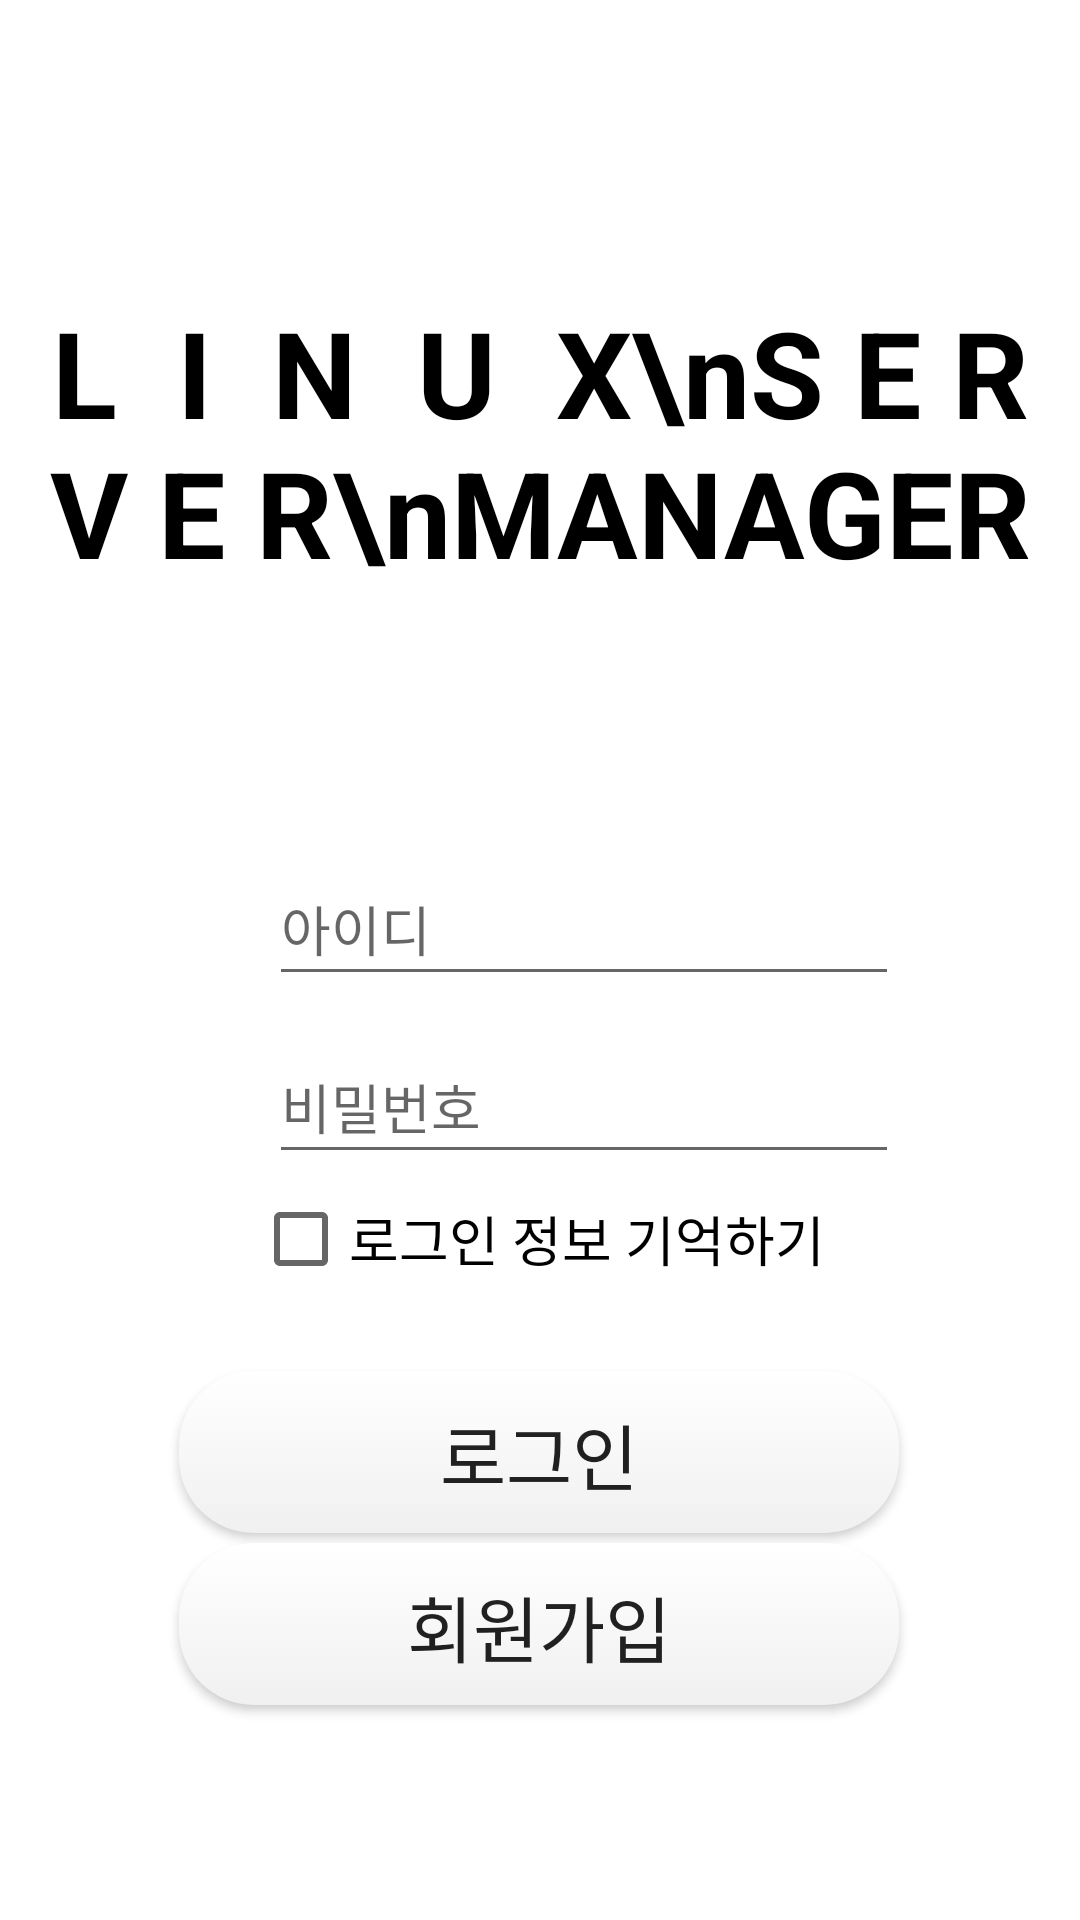

The Android layout XML behind this screen, and the referenced resources:
<!-- AndroidManifest.xml: application theme Theme.KotlinServer -->
<!-- res/layout/login_activity.xml -->
<?xml version="1.0" encoding="utf-8"?>
<layout xmlns:android="http://schemas.android.com/apk/res/android"
    xmlns:app="http://schemas.android.com/apk/res-auto"
    xmlns:tools="http://schemas.android.com/tools">

    <androidx.constraintlayout.widget.ConstraintLayout
        android:layout_width="match_parent"
        android:layout_height="match_parent"
        android:background="@color/white">

        <TextView
            android:layout_width="wrap_content"
            android:layout_height="wrap_content"
            android:text="L  I  N  U  X\nS E R V E R\nMANAGER"
            android:textAlignment="center"
            android:textColor="@color/black"
            android:textStyle="bold"
            android:textSize="40dp"

            app:layout_constraintBottom_toBottomOf="parent"
            app:layout_constraintEnd_toEndOf="parent"
            app:layout_constraintHorizontal_bias="0.498"
            app:layout_constraintStart_toStartOf="parent"
            app:layout_constraintTop_toTopOf="parent"
            app:layout_constraintVertical_bias="0.180" />

        <LinearLayout
            android:layout_width="wrap_content"
            android:layout_height="wrap_content"

            app:layout_constraintBottom_toBottomOf="parent"
            app:layout_constraintEnd_toEndOf="parent"
            app:layout_constraintHorizontal_bias="0.497"
            app:layout_constraintStart_toStartOf="parent"
            app:layout_constraintTop_toTopOf="parent"
            app:layout_constraintVertical_bias="0.48">

            <ImageView
                android:layout_width="30dp"
                android:layout_height="30dp"
                android:src="@drawable/login_id"
                android:layout_gravity="center_vertical"/>

            <EditText
                android:id="@+id/login_id"
                android:layout_width="wrap_content"
                android:layout_height="48dp"
                android:ems="10"
                android:hint="아이디"
                android:inputType="textPersonName"/>
        </LinearLayout>


        <LinearLayout
            android:layout_width="wrap_content"
            android:layout_height="wrap_content"
            app:layout_constraintBottom_toBottomOf="parent"
            app:layout_constraintEnd_toEndOf="parent"
            app:layout_constraintHorizontal_bias="0.497"
            app:layout_constraintStart_toStartOf="parent"
            app:layout_constraintTop_toTopOf="parent"
            app:layout_constraintVertical_bias="0.58">

            <ImageView
                android:layout_width="30dp"
                android:layout_height="30dp"
                android:src="@drawable/login_pw"
                android:layout_gravity="center_vertical"/>

            <EditText
                android:id="@+id/login_pw"
                android:layout_width="wrap_content"
                android:layout_height="48dp"
                android:ems="10"
                android:hint="비밀번호"
                android:inputType="textPassword"/>
        </LinearLayout>

        <Button
            android:id="@+id/join"
            android:layout_width="240dp"
            android:layout_height="54dp"
            android:layout_margin="5dp"
            android:padding="10dp"
            android:textAlignment="center"
            android:background="@drawable/btn_white"
            android:text="회원가입"
            android:textSize="24dp"

            app:layout_constraintBottom_toBottomOf="parent"
            app:layout_constraintEnd_toEndOf="parent"
            app:layout_constraintHorizontal_bias="0.497"
            app:layout_constraintStart_toStartOf="parent"
            app:layout_constraintTop_toTopOf="parent"
            app:layout_constraintVertical_bias="0.884" />

        <Button
            android:id="@+id/login"
            android:layout_width="240dp"
            android:layout_height="54dp"
            android:layout_margin="5dp"
            android:padding="10dp"
            android:background="@drawable/btn_white"
            android:textAlignment="center"
            android:text="로그인"
            android:textSize="24dp"

            app:layout_constraintBottom_toBottomOf="parent"
            app:layout_constraintEnd_toEndOf="parent"
            app:layout_constraintHorizontal_bias="0.497"
            app:layout_constraintStart_toStartOf="parent"
            app:layout_constraintTop_toTopOf="parent"
            app:layout_constraintVertical_bias="0.785" />

        <CheckBox
            android:id="@+id/save_login_information"
            android:layout_width="wrap_content"
            android:layout_height="wrap_content"
            android:textSize="18dp"
            android:text="로그인 정보 기억하기"

            app:layout_constraintBottom_toBottomOf="parent"
            app:layout_constraintEnd_toEndOf="parent"
            app:layout_constraintHorizontal_bias="0.498"
            app:layout_constraintStart_toStartOf="parent"
            app:layout_constraintTop_toTopOf="parent"
            app:layout_constraintVertical_bias="0.653" />

    </androidx.constraintlayout.widget.ConstraintLayout>

</layout>
<!-- resources referenced by this layout -->
<resources>
  <!-- drawable btn_white (drawable) -->
  <?xml version="1.0" encoding="utf-8"?>
  <selector xmlns:android="http://schemas.android.com/apk/res/android">
      <item android:state_pressed="true">
          <shape android:shape="rectangle">
              <gradient
                  android:angle="270"
                  android:type="linear"
                  android:startColor="#FFFFFF"
                  android:endColor="#F0F0F0"/>
              <corners android:radius="25dp"/>
          </shape>
      </item>
  
      <item android:state_enabled="true">
          <shape android:shape="rectangle">
              <gradient
                  android:angle="270"
                  android:type="linear"
                  android:startColor="#FFFFFF"
                  android:endColor="#F0F0F0"/>
              <corners android:radius="25dp"/>
          </shape>
      </item>
  
      <item android:state_enabled="false">
          <shape android:shape="rectangle">
              <gradient
                  android:angle="270"
                  android:type="linear"
                  android:startColor="#FFFFFF"
                  android:endColor="#F0F0F0"/>
              <corners android:radius="25dp"/>
          </shape>
      </item>
  </selector>
  <style name="Theme.KotlinServer" parent="Theme.AppCompat.Light.NoActionBar">
          
          <item name="colorPrimary">#0F0F0F</item>
          <item name="colorPrimaryVariant">#3F3F3F</item>
          <item name="colorOnPrimary">#1F1F1F</item>
          
          <item name="colorSecondary">@color/teal_200</item>
          <item name="colorSecondaryVariant">@color/teal_700</item>
          <item name="colorOnSecondary">@color/black</item>
          
          <item name="windowActionBar">false</item>
          <item name="windowNoTitle">true</item>
          <item name="android:statusBarColor" tools:targetApi="l">?attr/colorPrimaryVariant</item>
          
      </style>
  <!-- not gathered from this repository: default colours our renderer supplied (Android Studio template values) -->
  <color name="teal_200">#FF03DAC5</color>
  <color name="teal_700">#FF018786</color>
  <color name="black">#FF000000</color>
  <color name="white">#FFFFFFFF</color>
</resources>
